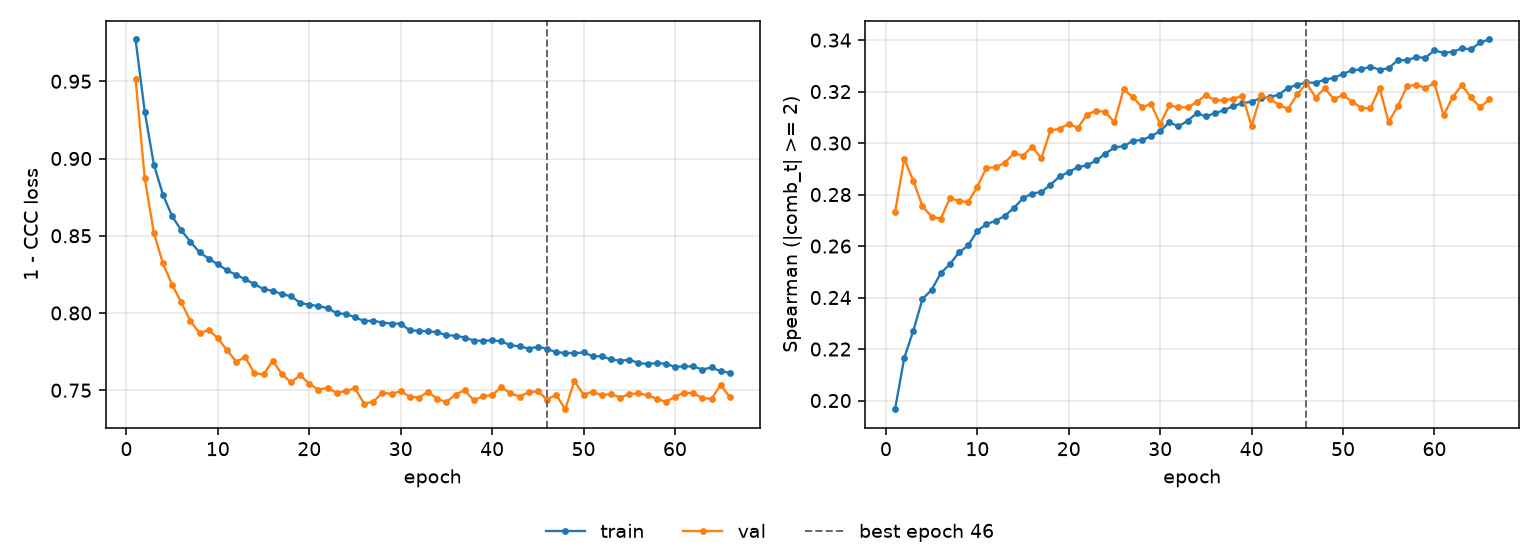

The table this chart was drawn from, first rows:
epoch, tr_loss, vl_loss, tr_sp, vl_sp, is_best
1, 0.977, 0.9513, 0.1966, 0.2731, False
2, 0.9304, 0.8874, 0.2165, 0.2938, False
3, 0.8961, 0.8518, 0.2272, 0.2853, False
4, 0.8765, 0.832, 0.2394, 0.2754, False
5, 0.8626, 0.8183, 0.243, 0.2714, False
6, 0.8536, 0.8069, 0.2495, 0.2706, False
7, 0.8461, 0.7948, 0.253, 0.2786, False
8, 0.8392, 0.787, 0.2575, 0.2775, False
9, 0.8352, 0.789, 0.2602, 0.2771, False
10, 0.8314, 0.7836, 0.2659, 0.2831, False
11, 0.8277, 0.7759, 0.2686, 0.2904, False
12, 0.8247, 0.7686, 0.2698, 0.2905, False
13, 0.8218, 0.7713, 0.2717, 0.2924, False
14, 0.8187, 0.761, 0.2748, 0.296, False
15, 0.8154, 0.7602, 0.2786, 0.2952, False
16, 0.8143, 0.769, 0.2804, 0.2986, False
17, 0.8122, 0.7606, 0.281, 0.2941, False
18, 0.8109, 0.755, 0.2838, 0.3049, False
19, 0.8066, 0.7598, 0.287, 0.3056, False
20, 0.8053, 0.7543, 0.2888, 0.3075, False
21, 0.8045, 0.7503, 0.2907, 0.306, False
22, 0.8032, 0.7517, 0.2913, 0.311, False
23, 0.7998, 0.7483, 0.2933, 0.3126, False
24, 0.7994, 0.7495, 0.2959, 0.312, False
25, 0.7972, 0.7512, 0.2983, 0.3081, False
26, 0.7947, 0.7413, 0.2988, 0.3208, False
27, 0.7951, 0.7425, 0.3008, 0.3179, False
28, 0.7937, 0.7485, 0.3012, 0.3139, False
29, 0.7932, 0.7476, 0.3027, 0.3152, False
30, 0.7931, 0.7494, 0.3046, 0.3074, False
31, 0.7887, 0.7458, 0.3081, 0.3146, False
32, 0.7885, 0.7453, 0.3065, 0.3139, False
33, 0.7881, 0.7489, 0.3086, 0.3139, False
34, 0.7876, 0.7444, 0.3116, 0.3159, False
35, 0.7855, 0.7424, 0.3104, 0.3186, False
36, 0.7853, 0.7472, 0.3116, 0.3166, False
37, 0.7841, 0.75, 0.3128, 0.3167, False
38, 0.7822, 0.7434, 0.3144, 0.3172, False
39, 0.782, 0.7462, 0.3154, 0.3184, False
40, 0.7823, 0.7468, 0.3161, 0.3066, False
41, 0.7817, 0.7519, 0.3174, 0.3187, False
42, 0.7791, 0.7482, 0.3178, 0.3172, False
43, 0.7784, 0.7459, 0.3189, 0.3148, False
44, 0.777, 0.7487, 0.3215, 0.3133, False
45, 0.7781, 0.7493, 0.3226, 0.3189, False
46, 0.7769, 0.744, 0.3236, 0.3233, True
47, 0.7745, 0.7471, 0.3234, 0.3177, False
48, 0.7743, 0.7377, 0.3246, 0.3213, False
49, 0.7739, 0.7559, 0.3254, 0.3171, False
50, 0.7745, 0.7472, 0.3268, 0.3187, False
51, 0.772, 0.749, 0.3283, 0.3161, False
52, 0.772, 0.7467, 0.3286, 0.3137, False
53, 0.7699, 0.7476, 0.3297, 0.3135, False
54, 0.7691, 0.7453, 0.3285, 0.3213, False
55, 0.7697, 0.7475, 0.3291, 0.3082, False
56, 0.7677, 0.748, 0.3322, 0.3145, False
57, 0.7669, 0.7468, 0.3322, 0.322, False
58, 0.7677, 0.7445, 0.3334, 0.3227, False
59, 0.7671, 0.7425, 0.3331, 0.3214, False
60, 0.7651, 0.7457, 0.336, 0.3233, False
... 6 more rows
